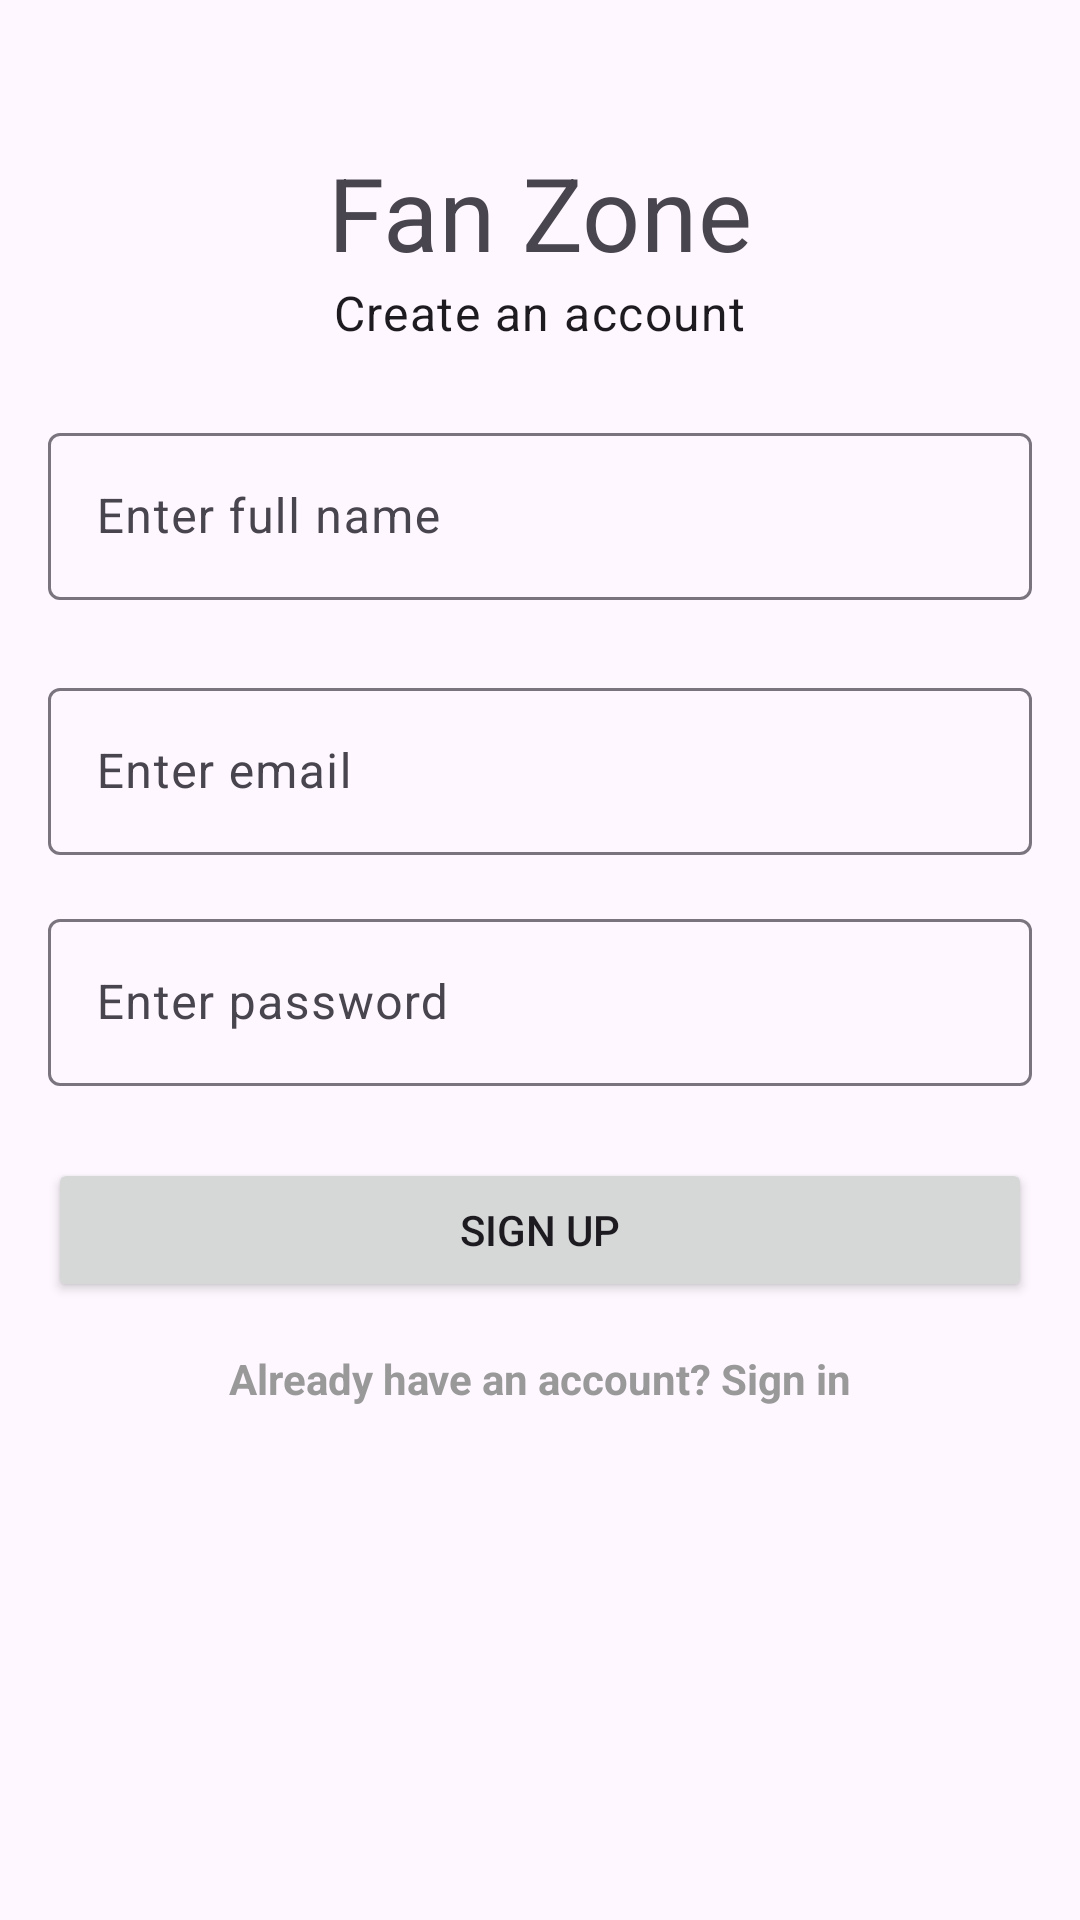

Produce the Android XML layout that renders to this screen, including the resource entries it uses.
<!-- AndroidManifest.xml: application theme Theme.Fanzone -->
<!-- res/layout/fragment_register.xml -->
<?xml version="1.0" encoding="utf-8"?>
<androidx.constraintlayout.widget.ConstraintLayout
    xmlns:android="http://schemas.android.com/apk/res/android"
    xmlns:app="http://schemas.android.com/apk/res-auto"
    xmlns:tools="http://schemas.android.com/tools"
    android:layout_width="match_parent"
    android:layout_height="match_parent"
    tools:context=".fragments.RegisterFragment">

    <FrameLayout
        android:id="@+id/overlayLayout"
        android:layout_width="match_parent"
        android:layout_height="match_parent">


        <androidx.constraintlayout.widget.ConstraintLayout
            android:layout_width="match_parent"
            android:layout_height="match_parent">
    
    <TextView
        android:id="@+id/tvTitle"
        android:layout_width="wrap_content"
        android:layout_height="wrap_content"
        android:text="Fan Zone"
        android:textAppearance="?attr/textAppearanceHeadline4"
        android:layout_marginTop="48dp"
        app:layout_constraintTop_toTopOf="parent"
        app:layout_constraintStart_toStartOf="parent"
        app:layout_constraintEnd_toEndOf="parent" />

    
    <TextView
        android:id="@+id/tvSubtitle"
        android:layout_width="wrap_content"
        android:layout_height="wrap_content"
        android:text="Create an account"
        android:textAppearance="?attr/textAppearanceBody1"
        app:layout_constraintTop_toBottomOf="@id/tvTitle"
        app:layout_constraintStart_toStartOf="parent"
        app:layout_constraintEnd_toEndOf="parent" />

    
    <com.google.android.material.textfield.TextInputLayout
        android:id="@+id/tilFullName"
        android:layout_width="0dp"
        android:layout_height="wrap_content"
        android:layout_marginTop="24dp"
        android:hint="Enter full name"
        app:layout_constraintTop_toBottomOf="@id/tvSubtitle"
        app:layout_constraintStart_toStartOf="parent"
        app:layout_constraintEnd_toEndOf="parent"
        android:layout_marginHorizontal="16dp">

        <com.google.android.material.textfield.TextInputEditText
            android:id="@+id/etFullName"
            android:layout_width="match_parent"
            android:layout_height="wrap_content" />
    </com.google.android.material.textfield.TextInputLayout>

    
    <com.google.android.material.textfield.TextInputLayout
        android:id="@+id/tilEmail"
        android:layout_width="0dp"
        android:layout_height="wrap_content"
        android:layout_marginTop="24dp"
        android:hint="Enter email"
        app:layout_constraintTop_toBottomOf="@id/tilFullName"
        app:layout_constraintStart_toStartOf="parent"
        app:layout_constraintEnd_toEndOf="parent"
        android:layout_marginHorizontal="16dp">

        <com.google.android.material.textfield.TextInputEditText
            android:id="@+id/etEmail"
            android:layout_width="match_parent"
            android:layout_height="wrap_content"
            android:inputType="textEmailAddress" />
    </com.google.android.material.textfield.TextInputLayout>

    
    <com.google.android.material.textfield.TextInputLayout
        android:id="@+id/tilPassword"
        android:layout_width="0dp"
        android:layout_height="wrap_content"
        android:layout_marginTop="16dp"
        android:hint="Enter password"
        app:layout_constraintTop_toBottomOf="@id/tilEmail"
        app:layout_constraintStart_toStartOf="parent"
        app:layout_constraintEnd_toEndOf="parent"
        android:layout_marginHorizontal="16dp">

        <com.google.android.material.textfield.TextInputEditText
            android:id="@+id/etPassword"
            android:layout_width="match_parent"
            android:layout_height="wrap_content"
            android:inputType="textPassword" />
    </com.google.android.material.textfield.TextInputLayout>

    
    <Button
        android:id="@+id/btnSignUp"
        android:layout_width="0dp"
        android:layout_height="wrap_content"
        android:layout_marginTop="24dp"
        android:text="Sign Up"
        app:layout_constraintTop_toBottomOf="@id/tilPassword"
        app:layout_constraintStart_toStartOf="parent"
        app:layout_constraintEnd_toEndOf="parent"
        android:layout_marginHorizontal="16dp" />

    
    <TextView
        android:id="@+id/tvSignIn"
        android:layout_width="wrap_content"
        android:layout_height="wrap_content"
        android:layout_marginTop="16dp"
        android:text="Already have an account? Sign in"
        android:textColor="@color/purple_700"
        android:textStyle="bold"
        app:layout_constraintTop_toBottomOf="@id/btnSignUp"
        app:layout_constraintStart_toStartOf="parent"
        app:layout_constraintEnd_toEndOf="parent" />

</androidx.constraintlayout.widget.ConstraintLayout>

        <View
            android:id="@+id/loadingOverlay"
            android:layout_width="match_parent"
            android:layout_height="match_parent"
            android:background="#80000000"
            android:visibility="gone"
            android:clickable="true" />

        
        <ProgressBar
            android:id="@+id/progressBar"
            android:layout_width="wrap_content"
            android:layout_height="wrap_content"
            android:layout_gravity="center"
            android:visibility="gone" />

    </FrameLayout>
</androidx.constraintlayout.widget.ConstraintLayout>
<!-- resources referenced by this layout -->
<resources>
  <color name="purple_700">#999999</color>
  <style name="Theme.Fanzone" parent="Base.Theme.Fanzone" />
  <style name="Base.Theme.Fanzone" parent="Theme.Material3.DayNight.NoActionBar">
          
          
      </style>
</resources>
